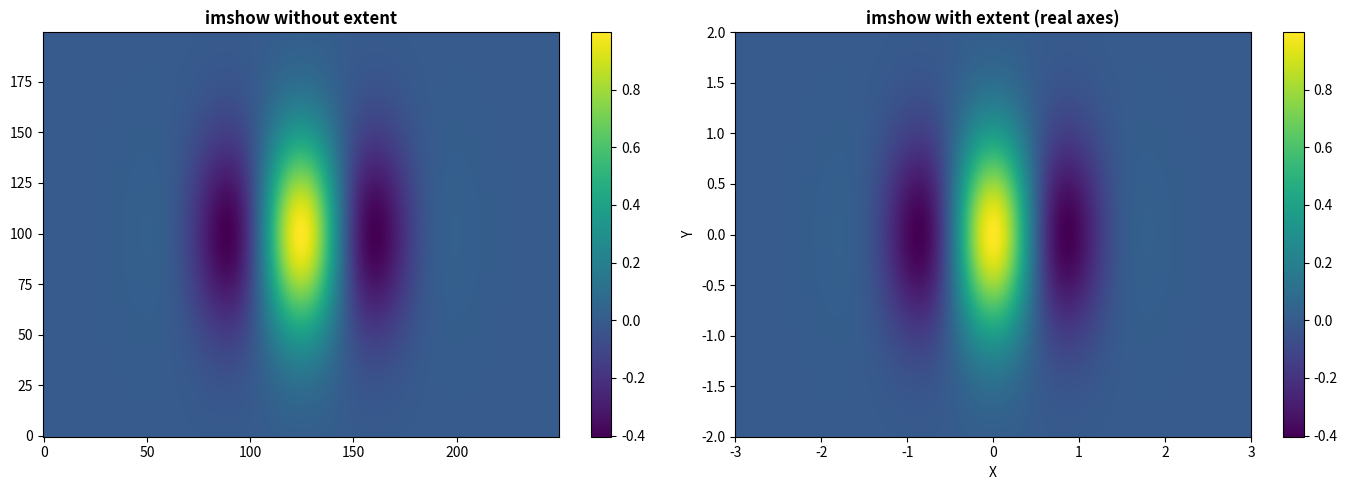
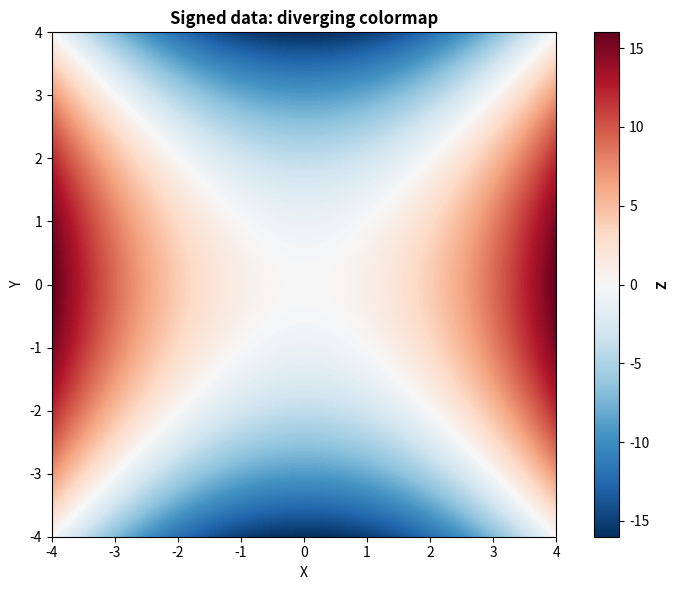
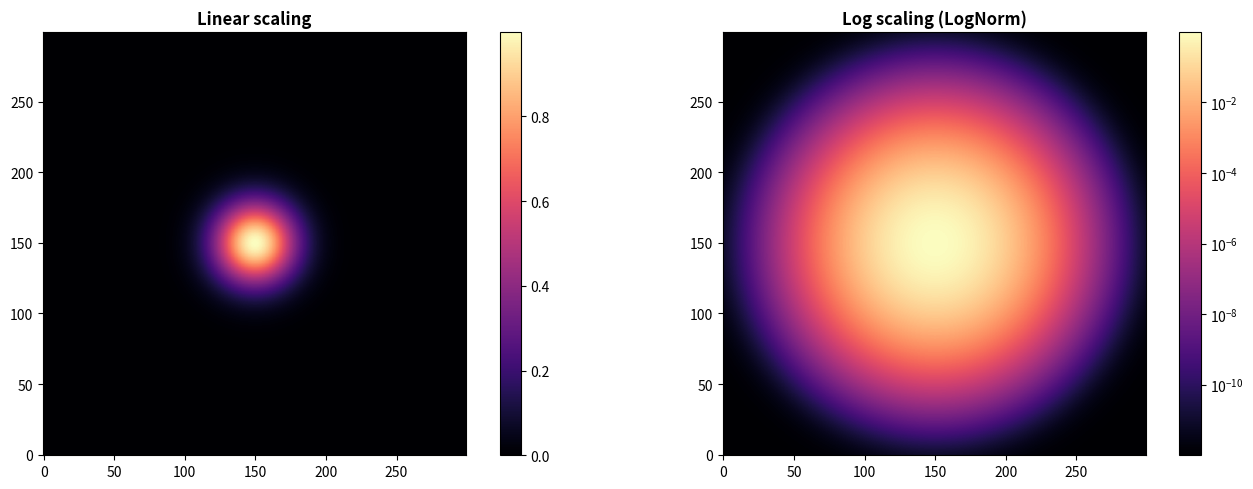
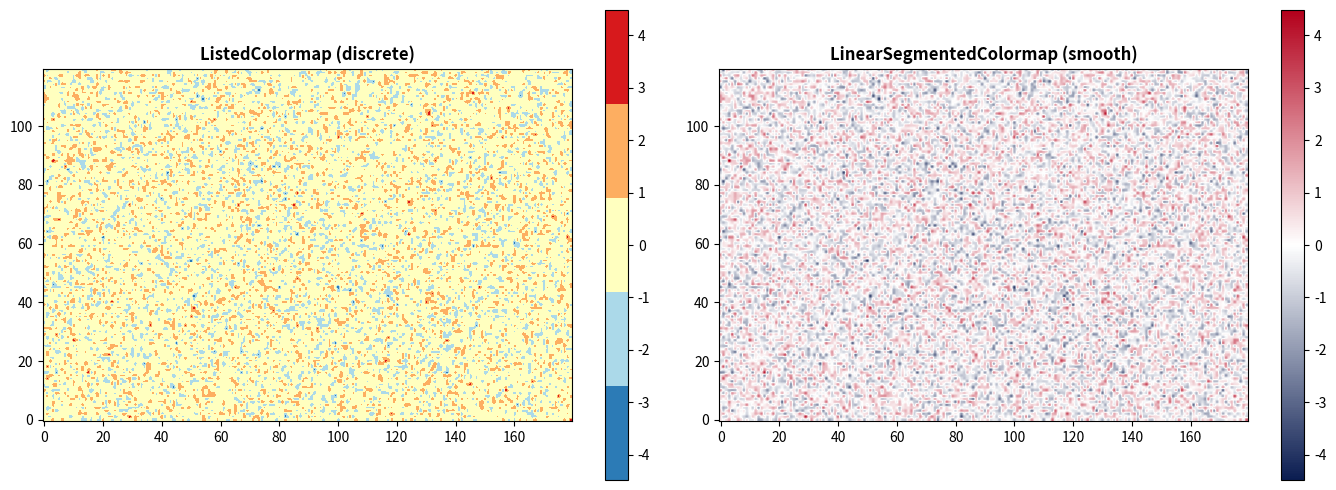
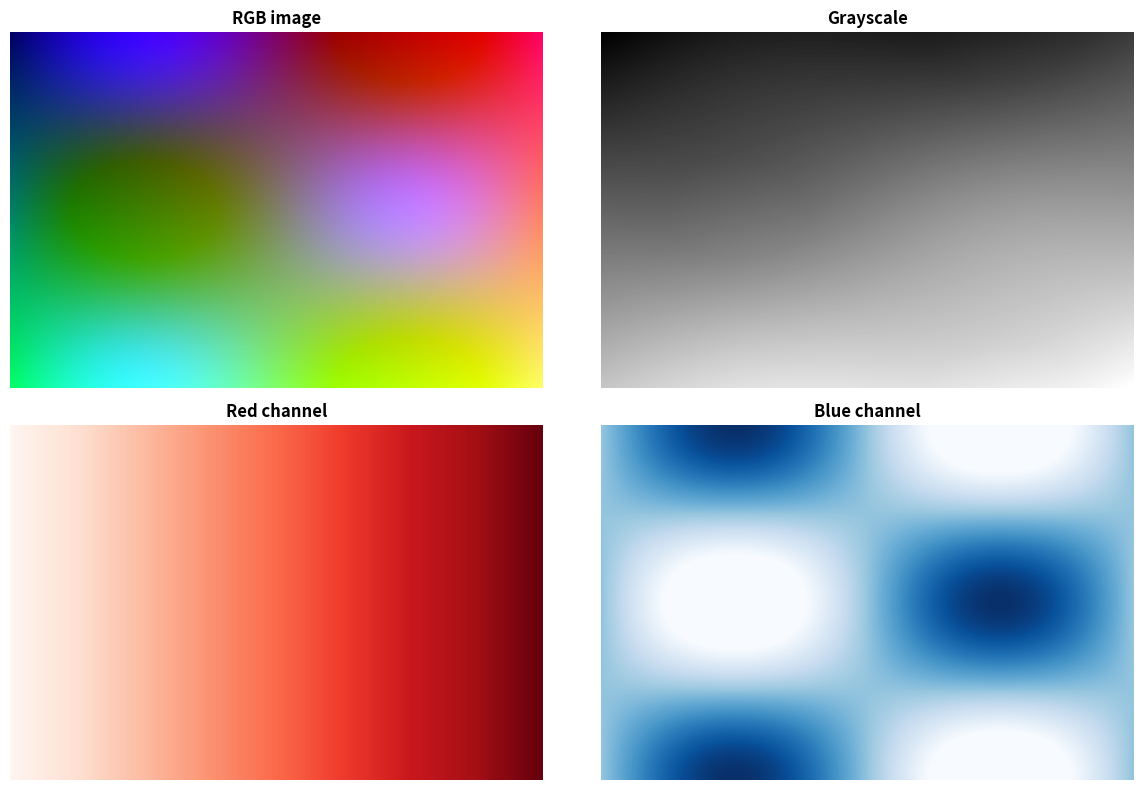

These charts were generated, in order, by the following Python code:
import matplotlib.pyplot as plt
import numpy as np
from matplotlib import colors
from matplotlib.colors import ListedColormap, LinearSegmentedColormap

%matplotlib inline
np.random.seed(42)
print('✅ Setup complete')

print('=== IMAGES: BASIC HEATMAP-LIKE DISPLAY ===')
x = np.linspace(-3, 3, 250)
y = np.linspace(-2, 2, 200)
X, Y = np.meshgrid(x, y)
Z = np.exp(-(X**2 + Y**2)) * np.cos(3*X)

fig, axes = plt.subplots(1, 2, figsize=(14, 5))

im0 = axes[0].imshow(Z, cmap='viridis', origin='lower', aspect='auto')
axes[0].set_title('imshow without extent', fontweight='bold')
plt.colorbar(im0, ax=axes[0])

im1 = axes[1].imshow(Z, cmap='viridis', origin='lower', aspect='auto',
                 extent=[x.min(), x.max(), y.min(), y.max()])
axes[1].set_title('imshow with extent (real axes)', fontweight='bold')
axes[1].set_xlabel('X'); axes[1].set_ylabel('Y')
plt.colorbar(im1, ax=axes[1])

plt.tight_layout()
plt.show()

print('=== DIVERGING IMAGE + SYMMETRIC LIMITS ===')
x = np.linspace(-4, 4, 260)
y = np.linspace(-4, 4, 260)
X, Y = np.meshgrid(x, y)
Z = X**2 - Y**2
v = np.max(np.abs(Z))

fig, ax = plt.subplots(figsize=(8, 6))
im = ax.imshow(Z, cmap='RdBu_r', origin='lower', vmin=-v, vmax=v,
             extent=[x.min(), x.max(), y.min(), y.max()])
ax.set_title('Signed data: diverging colormap', fontweight='bold')
ax.set_xlabel('X'); ax.set_ylabel('Y')
cbar = plt.colorbar(im, ax=ax)
cbar.set_label('Z', fontweight='bold')
plt.tight_layout()
plt.show()

print('=== LOG NORMALIZATION ===')
# Construct a positive field with wide dynamic range
x = np.linspace(-3, 3, 300)
y = np.linspace(-3, 3, 300)
X, Y = np.meshgrid(x, y)
Z = np.exp(-(X**2 + Y**2))
Z = Z + 1e-4  # avoid zeros
Z = Z**3      # expand dynamic range

fig, axes = plt.subplots(1, 2, figsize=(14, 5))

im0 = axes[0].imshow(Z, cmap='magma', origin='lower')
axes[0].set_title('Linear scaling', fontweight='bold')
plt.colorbar(im0, ax=axes[0])

norm = colors.LogNorm(vmin=Z.min(), vmax=Z.max())
im1 = axes[1].imshow(Z, cmap='magma', origin='lower', norm=norm)
axes[1].set_title('Log scaling (LogNorm)', fontweight='bold')
plt.colorbar(im1, ax=axes[1])

plt.tight_layout()
plt.show()

print('=== CUSTOM COLORMAPS DEMO ===')
Z = np.random.randn(120, 180)
v = np.max(np.abs(Z))

cmap_discrete = ListedColormap(['#2c7bb6', '#abd9e9', '#ffffbf', '#fdae61', '#d7191c'])
cmap_div = LinearSegmentedColormap.from_list('navy_white_red', ['#0B1D51', 'white', '#B3001B'])

fig, axes = plt.subplots(1, 2, figsize=(14, 5))

im0 = axes[0].imshow(Z, cmap=cmap_discrete, origin='lower', vmin=-v, vmax=v)
axes[0].set_title('ListedColormap (discrete)', fontweight='bold')
plt.colorbar(im0, ax=axes[0])

im1 = axes[1].imshow(Z, cmap=cmap_div, origin='lower', vmin=-v, vmax=v)
axes[1].set_title('LinearSegmentedColormap (smooth)', fontweight='bold')
plt.colorbar(im1, ax=axes[1])

plt.tight_layout()
plt.show()

print('=== RGB IMAGE SYNTHETIC + CHANNELS ===')
H, W = 160, 240
x = np.linspace(0, 1, W)
y = np.linspace(0, 1, H)
X, Y = np.meshgrid(x, y)

R = X
G = Y
B = 0.4 + 0.6*np.sin(2*np.pi*X) * np.cos(2*np.pi*Y)
img = np.clip(np.dstack([R, G, B]), 0, 1)

gray = 0.2126*img[..., 0] + 0.7152*img[..., 1] + 0.0722*img[..., 2]

fig, axes = plt.subplots(2, 2, figsize=(12, 8))
axes[0, 0].imshow(img)
axes[0, 0].set_title('RGB image', fontweight='bold')
axes[0, 0].axis('off')

axes[0, 1].imshow(gray, cmap='gray')
axes[0, 1].set_title('Grayscale', fontweight='bold')
axes[0, 1].axis('off')

axes[1, 0].imshow(img[..., 0], cmap='Reds')
axes[1, 0].set_title('Red channel', fontweight='bold')
axes[1, 0].axis('off')

axes[1, 1].imshow(img[..., 2], cmap='Blues')
axes[1, 1].set_title('Blue channel', fontweight='bold')
axes[1, 1].axis('off')

plt.tight_layout()
plt.show()